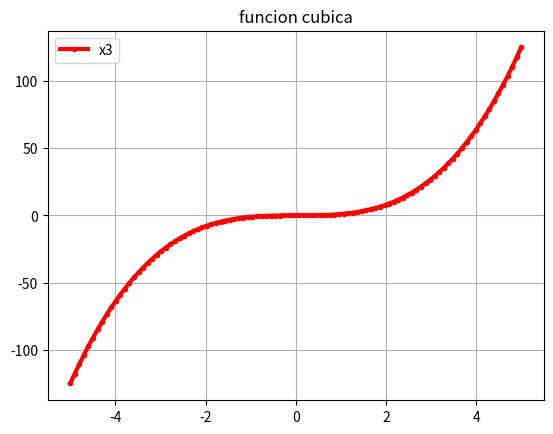

Generate this figure with matplotlib:
#Graficar 
import matplotlib.pyplot as plt
import numpy as np 

x = np.linspace(-5,5,100)
y = x**3 
plt.plot(x,y,"r.-", label = "x3", linewidth = 3)
plt.title("funcion cubica")
plt.legend()
plt.grid()
plt.show()